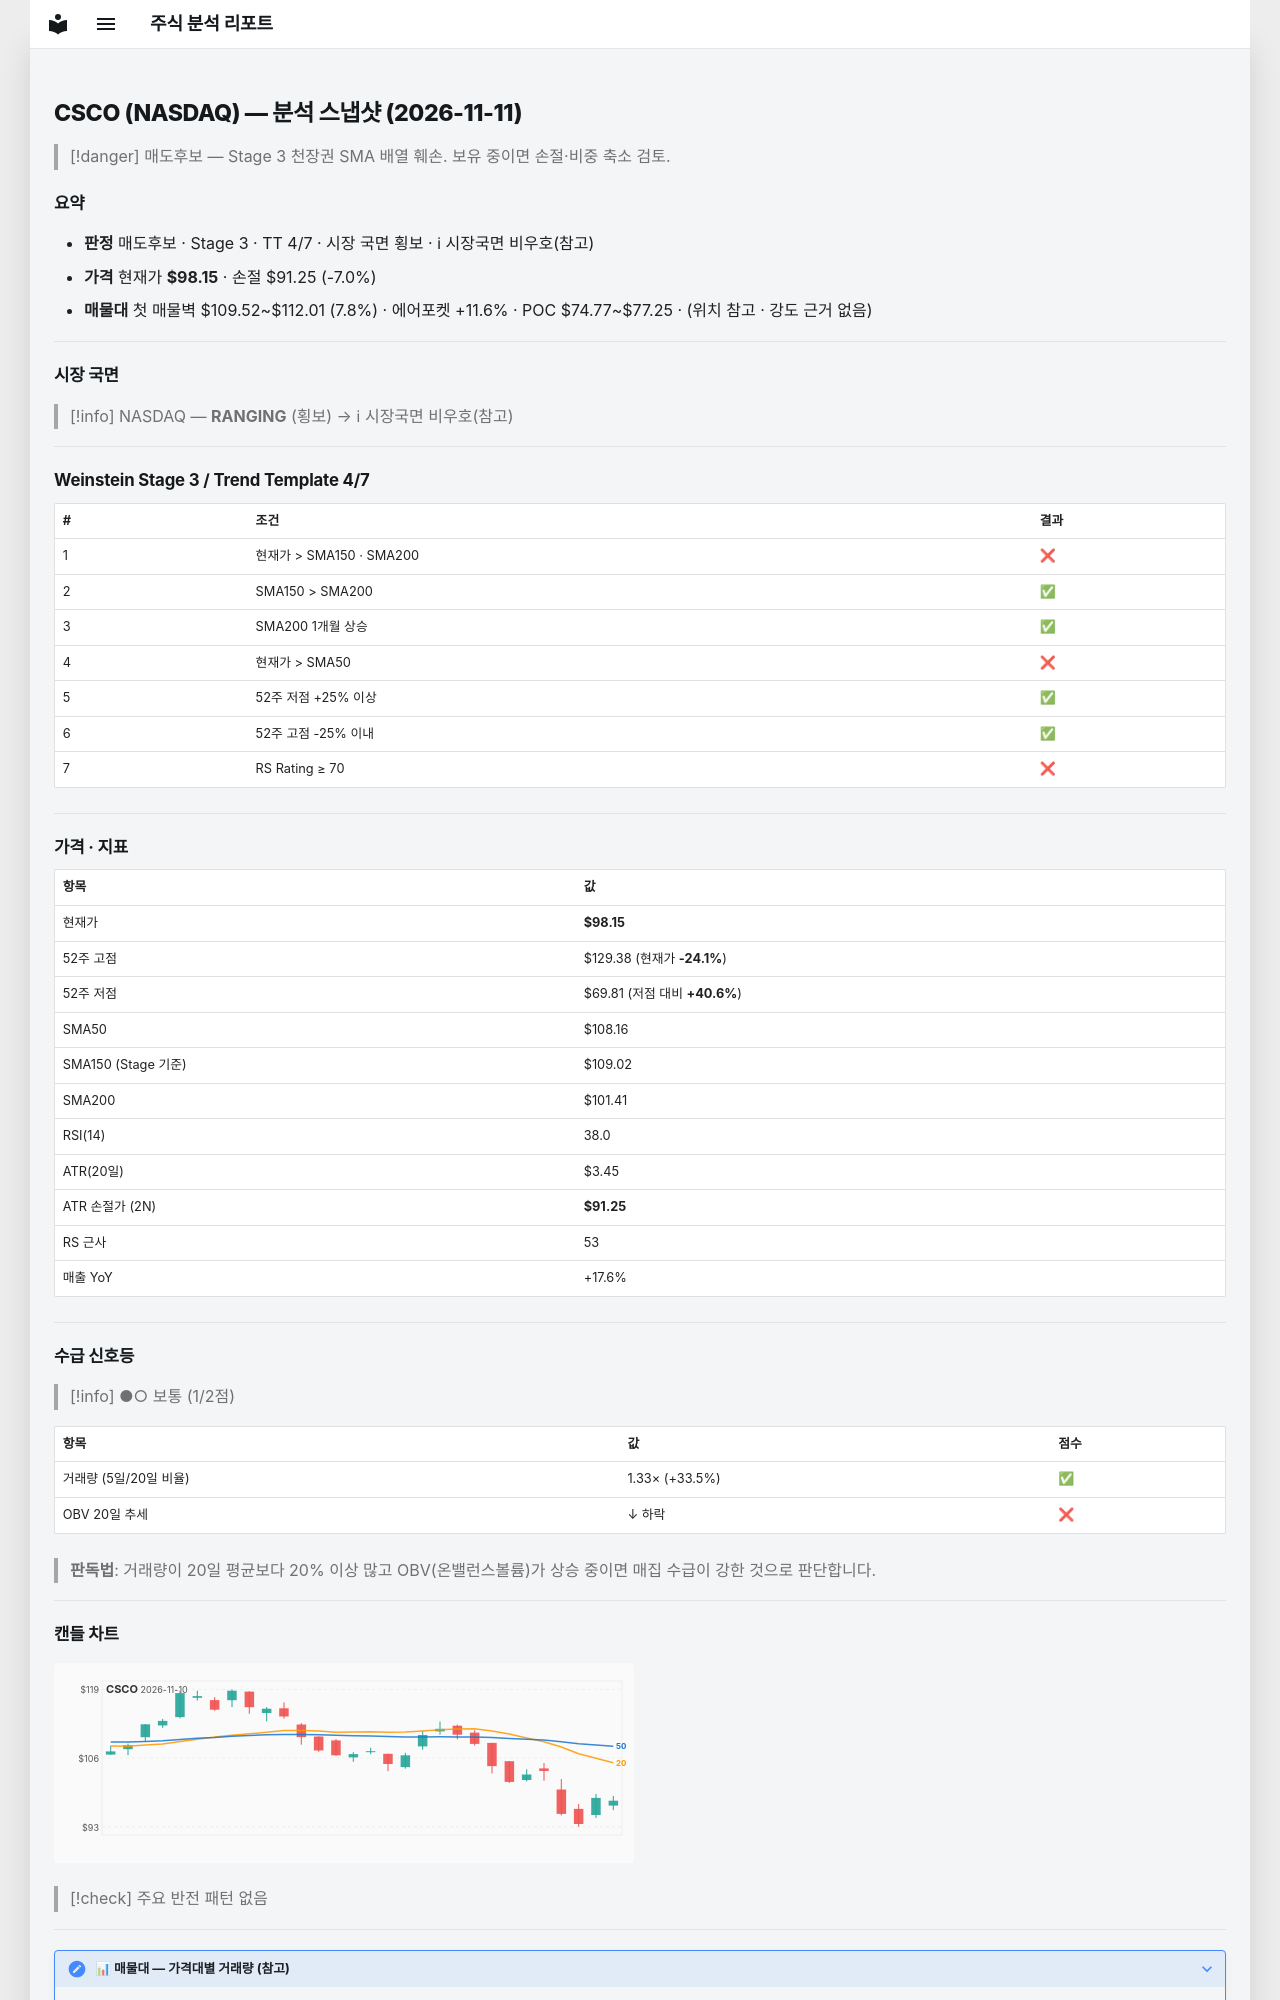

repository: soloandco/stock-reports · page: snapshots/CSCO-2026-11-11/index.html · generator: mkdocs

---
type: analysis-snapshot
title: CSCO 분석 스냅샷
ticker: CSCO
market: NASDAQ
created: 2026-11-11
updated: 2026-11-11
bar-date: 2026-11-10
verdict: 매도후보
real-rr: 3.78
sma50-gap-pct: -9.3
weekly-position: 저항대아래
weekly-overhead-price: 124.23
weekly-overhead-pct: 26.6
stage: 3
trend-template-score: 4
tt-max: 7
ma-set: sma-50-150-200
price: 98.1500015258789
stop-price: 91.25359121390343
market-regime: RANGING
supply-demand-score: 1/2
supply-demand-label: 보통
status: tracking
tags:
  - stock-agent
  - watchlist
  - CSCO
  - analysis
related:
  - "[[analysis-template]]"
---

# CSCO (NASDAQ) — 분석 스냅샷 (2026-11-11)

> [!danger] 매도후보 — Stage 3 천장권
> SMA 배열 훼손. 보유 중이면 손절·비중 축소 검토.

## 요약

- **판정** 매도후보 · Stage 3 · TT 4/7 · 시장 국면 횡보 · ℹ 시장국면 비우호(참고)
- **가격** 현재가 **$98.15** · 손절 $91.25 (-7.0%)
- **매물대** 첫 매물벽 $109.52~$112.01 (7.8%) · 에어포켓 +11.6% · POC $74.77~$77.25 · (위치 참고 · 강도 근거 없음)

---

## 시장 국면

> [!info] NASDAQ — **RANGING** (횡보) → ℹ 시장국면 비우호(참고)

---

## Weinstein Stage 3 / Trend Template 4/7

| # | 조건 | 결과 |
|---|------|------|
| 1 | 현재가 > SMA150 · SMA200 | ❌ |
| 2 | SMA150 > SMA200 | ✅ |
| 3 | SMA200 1개월 상승 | ✅ |
| 4 | 현재가 > SMA50 | ❌ |
| 5 | 52주 저점 +25% 이상 | ✅ |
| 6 | 52주 고점 -25% 이내 | ✅ |
| 7 | RS Rating ≥ 70 | ❌ |

---

## 가격 · 지표

| 항목 | 값 |
|------|---|
| 현재가 | **$98.15** |
| 52주 고점 | $129.38 (현재가 **-24.1%**) |
| 52주 저점 | $69.81 (저점 대비 **+40.6%**) |
| SMA50 | $108.16 |
| SMA150 (Stage 기준) | $109.02 |
| SMA200 | $101.41 |
| RSI(14) | 38.0 |
| ATR(20일) | $3.45 |
| ATR 손절가 (2N) | **$91.25** |
| RS 근사 | 53 |
| 매출 YoY | +17.6% |

---
## 수급 신호등

> [!info] ●○ 보통 (1/2점)

| 항목 | 값 | 점수 |
|------|------|------|
| 거래량 (5일/20일 비율) | 1.33× (+33.5%) | ✅ |
| OBV 20일 추세 | ↓ 하락 | ❌ |

> **판독법**: 거래량이 20일 평균보다 20% 이상 많고 OBV(온밸런스볼륨)가 상승 중이면 매집 수급이 강한 것으로 판단합니다.

---
